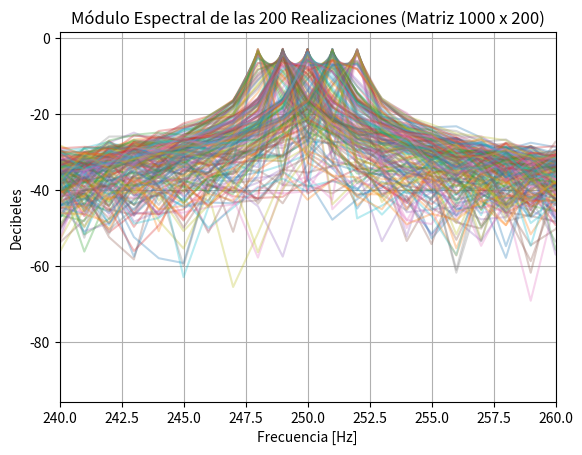
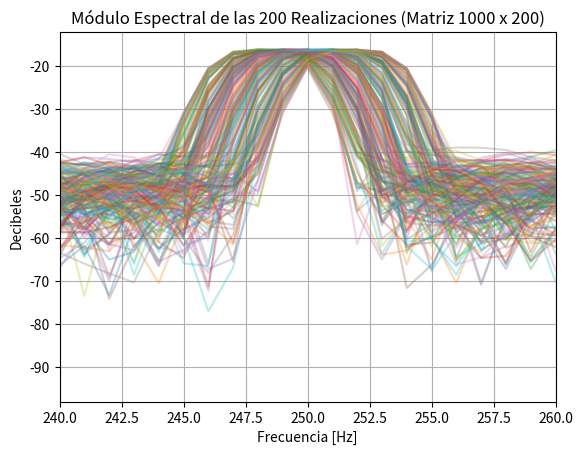
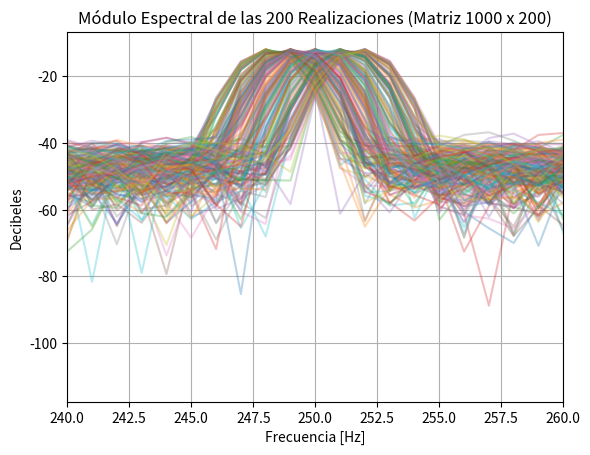
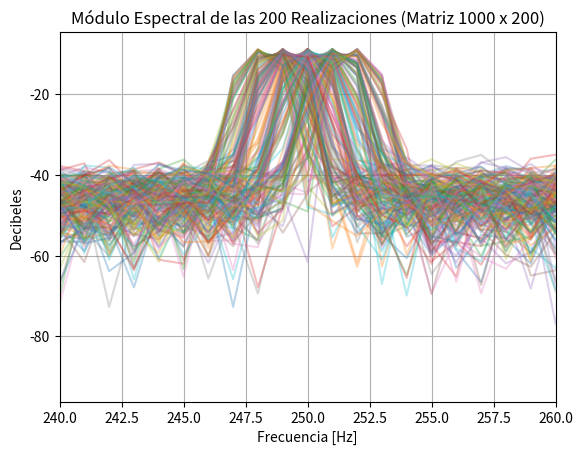
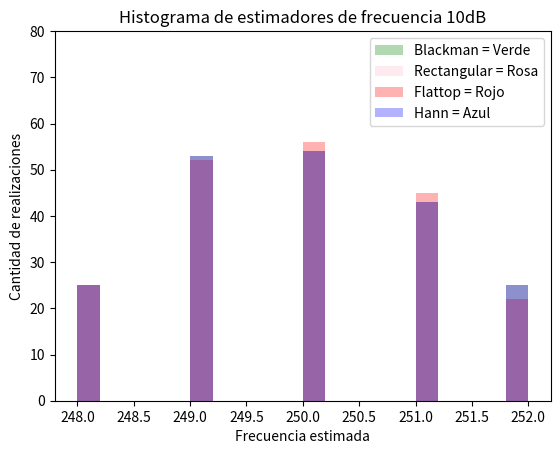
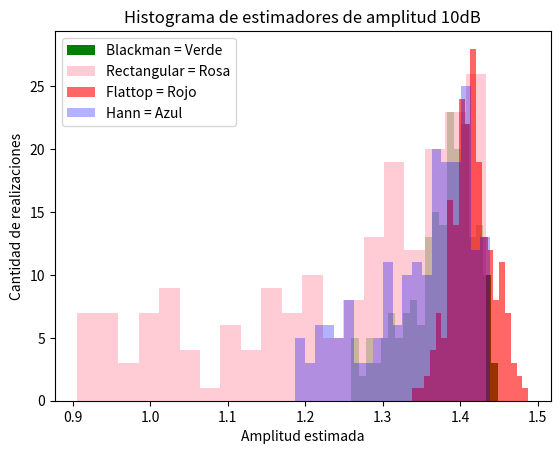
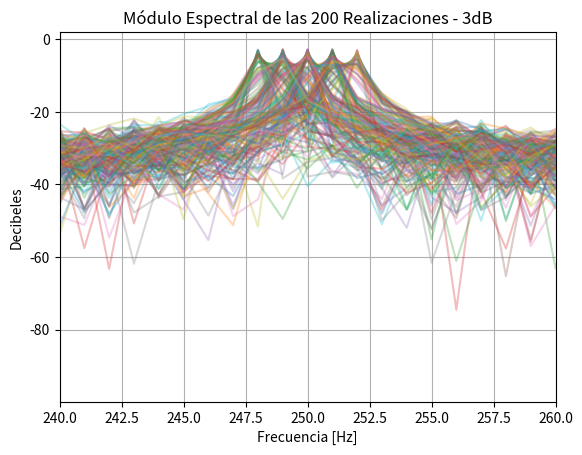
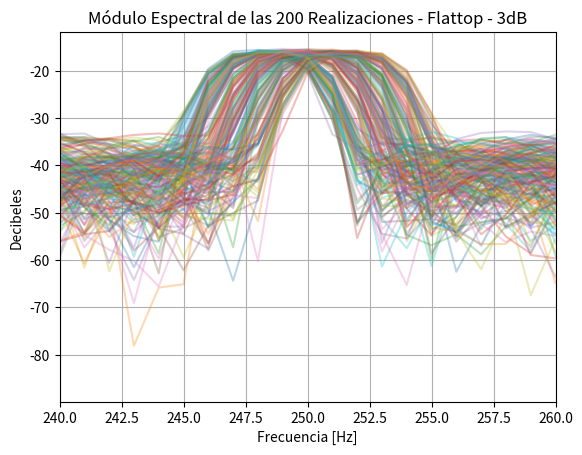
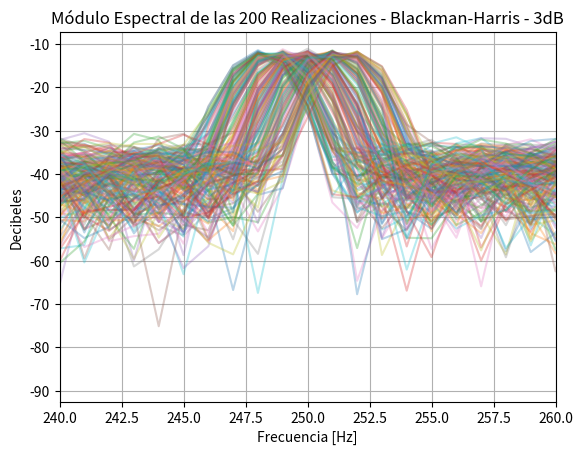
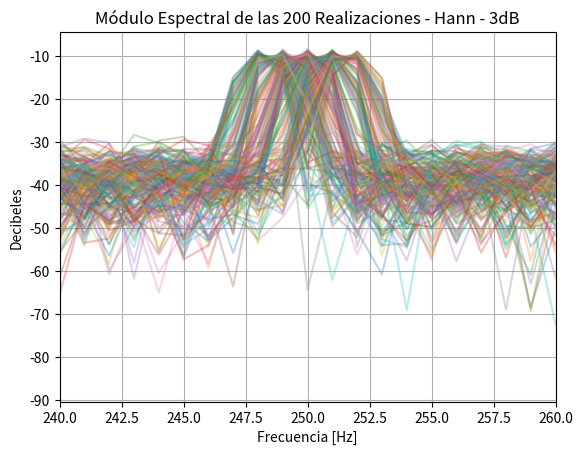
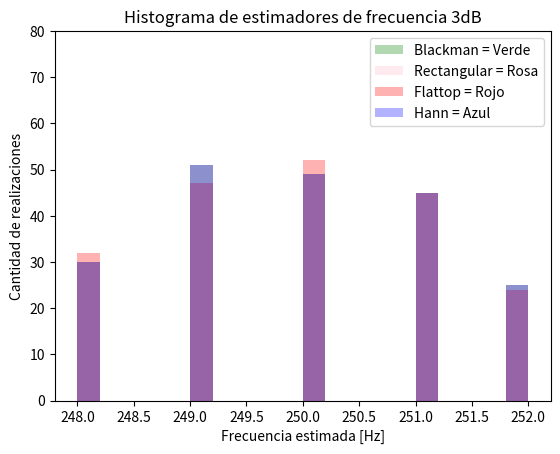
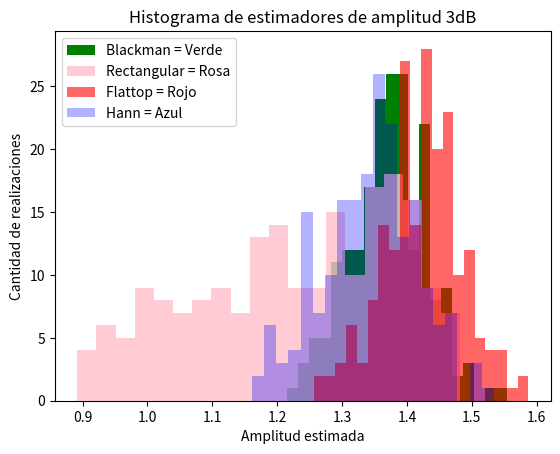

Recreate these plots in Python, in order.
#!/usr/bin/env python3
# -*- coding: utf-8 -*-
"""
Created on Wed Sep 16 12:11:26 2026

@author: joaco
"""

import numpy as np
import matplotlib.pyplot as plt
import scipy.signal.windows as sg

#%% Variables

a0 = np.sqrt(2)
N = 1000
omega0 = 250 #en realidad es pi sobre cuatro pero func
Na = 1 #Reemplazar por ruido
fr =  1#cambiarlo por ruido
fs = 1000
R = 200 # Itereaciones del experimento
#varianza = 0.1 aca habria que ver si es esta o la otra

limiteUniforme = 2
P_s = 1 #Potencia
snr_db = 10 #Decibeles
varianza = P_s / (10**(snr_db / 10))
sigma = np.sqrt(varianza)

#%% Condicionando las variables

# Hacer las de ruido
Na = np.random.normal(0.0, sigma, (N, R))
# Hecho matriz para poder sumarlo a la funcion sen

fr = np.random.uniform(-limiteUniforme, limiteUniforme, R)
# 200 por la cantidad de iteraciones de expermiento



# Matrices
n_col = np.arange(N).reshape(N, 1)

#omega1 = omega0 + (fr*(2*(np.pi) / N))

omega1 = 2 * np.pi * (omega0 + fr) / N #Cual de los dos estara bien???
# Vos a este lo multiplicas todo por pi por el hecho de que tiene que star en radianes?

omega1 = omega1.reshape(1, R)
# no hace falta el arange en este

#%% Creacion de funciones

# Eje de frecuencia
ff_vector = np.fft.fftfreq(N, d=1 / fs)
ff_vector_pos = ff_vector[:N//2]

# Hago mi funcion
f_sen = a0 *np.sin(omega1 * n_col) + Na


#FFt
f_fft = (1/N) * np.fft.fft(f_sen, axis=0)

# Formula de potencia --> elevo al cuadrado y divido por 2 para tener Watts
potencia_lineal = (np.abs(f_fft[:N // 2, :]))**2
 
dens_pot = 10 * np.log10(potencia_lineal + 1e-12)

# Estimador de frecuencia
indice_pico = np.argmax(np.abs(f_fft[:N // 2, :]), axis=0)

om_f = ff_vector_pos[indice_pico]

# Estimador de amplitud
a_1_2= 2 * np.abs(f_fft[indice_pico, np.arange(R)])


#%% Ventanas

#La rectangular ya esta hecha pq es multiplicado por uno

####################################################
#FLATTOP
####################################################

# Genero una funcion que sea la multiplicada por mi ventana
f_flattop =  f_sen * sg.flattop(N).reshape(N, 1)
#Por que se le pone el reshape a este

f_flattop_fft = (1/N) * np.fft.fft(f_flattop, axis=0)

# Formula de potencia --> elevo al cuadrado y divido por 2 para tener Watts
potencia_lineal_flattop = (np.abs(f_flattop_fft[:N // 2, :]))**2
 
dens_pot_flattop = 10 * np.log10(potencia_lineal_flattop + 1e-12)

# Estimador de amplitud
indice_pico_flattop= np.argmax(np.abs(f_flattop_fft[:N // 2, :]), axis=0)

a_1_2_flattop = (2 * np.abs(f_flattop_fft[indice_pico_flattop, np.arange(R)])) / np.mean(sg.flattop(N))


# Estimador de frecuencia
om_flattop = ff_vector_pos[indice_pico_flattop]


####################################################
#BLACKMANHARRIS
####################################################

# Genero una funcion que sea la multiplicada por mi ventana
f_blackman =  f_sen * sg.blackmanharris(N).reshape(N, 1)
#Por que se le pone el reshape a este

f_blackman_fft = (1/N) * np.fft.fft(f_blackman, axis=0)

# Formula de potencia --> elevo al cuadrado y divido por 2 para tener Watts
potencia_lineal_blackman = (np.abs(f_blackman_fft[:N // 2, :]))**2
 
dens_pot_blackman = 10 * np.log10(potencia_lineal_blackman + 1e-12)

# Estimador de amplitud
indice_pico_blackman = np.argmax(np.abs(f_blackman_fft[:N // 2, :]), axis=0)

a_1_2_blackman = (2 * np.abs(f_blackman_fft[indice_pico_blackman, np.arange(R)])) / np.mean(sg.blackmanharris(N))

# Estimador de frecuencia
om_blackman = ff_vector_pos[indice_pico_blackman]


####################################################
#HANN
####################################################

# Genero una funcion que sea la multiplicada por mi ventana
f_hann =  f_sen * sg.hann(N).reshape(N, 1)
#Por que se le pone el reshape a este

f_hann_fft = (1/N) * np.fft.fft(f_hann, axis=0)

# Formula de potencia --> elevo al cuadrado y divido por 2 para tener Watts
potencia_lineal_hann = (np.abs(f_hann_fft[:N // 2, :]))**2
 
dens_pot_hann = 10 * np.log10(potencia_lineal_hann + 1e-12)


# Estimador de amplitud
indice_pico_hann = np.argmax(np.abs(f_hann_fft[:N // 2, :]), axis=0)

a_1_2_hann = (2 * np.abs(f_hann_fft[indice_pico_hann, np.arange(R)])) / np.mean(sg.hann(N))


# Estimador de frecuencia
om_hann = ff_vector_pos[indice_pico_hann]


#%% Graficos

######################################
# Grafico de ventana rectangular
######################################

plt.figure()
plt.plot(ff_vector_pos, dens_pot, alpha=0.3)
plt.title('Módulo Espectral de las 200 Realizaciones (Matriz 1000 x 200)')
plt.xlabel('Frecuencia [Hz]')
plt.ylabel('Decibeles')
plt.xlim(240, 260) 
plt.grid(True)
plt.show()

######################################
# Grafico de ventana flattop
######################################

plt.figure()
plt.plot(ff_vector_pos, dens_pot_flattop, alpha=0.3)
plt.title('Módulo Espectral de las 200 Realizaciones (Matriz 1000 x 200)')
plt.xlabel('Frecuencia [Hz]')
plt.ylabel('Decibeles')
plt.xlim(240, 260) 
plt.grid(True)
plt.show()


######################################
# Grafico de ventana blackman
######################################

plt.figure()
plt.plot(ff_vector_pos, dens_pot_blackman, alpha=0.3)
plt.title('Módulo Espectral de las 200 Realizaciones (Matriz 1000 x 200)')
plt.xlabel('Frecuencia [Hz]')
plt.ylabel('Decibeles')
plt.xlim(240, 260) 
plt.grid(True)
plt.show()

######################################
# Grafico de ventana blackman
######################################

plt.figure()
plt.plot(ff_vector_pos, dens_pot_hann, alpha=0.3)
plt.title('Módulo Espectral de las 200 Realizaciones (Matriz 1000 x 200)')
plt.xlabel('Frecuencia [Hz]')
plt.ylabel('Decibeles')
plt.xlim(240, 260) 
plt.grid(True)
plt.show()

######################################
# Grafico de los histogramas
######################################

# FRECUENCIA

plt.figure()
plt.hist(om_blackman, bins = 20, alpha = 0.3, label= 'Blackman', color= 'Green')
plt.hist(om_f, bins = 20, alpha = 0.3, label= 'Rectangular', color= 'Pink')
plt.hist(om_flattop, bins = 20, alpha = 0.3, label= 'Flattop', color= 'Red')
plt.hist(om_hann, bins = 20, alpha = 0.3, label= 'Hann', color= 'Blue')
plt.ylim(0, 80)
plt.legend(['Blackman = Verde', 'Rectangular = Rosa', 'Flattop = Rojo', 'Hann = Azul'])
plt.xlabel('Frecuencia estimada')
plt.ylabel('Cantidad de realizaciones')
plt.title('Histograma de estimadores de frecuencia 10dB')
plt.show() 

# AMPLITUD

plt.figure()
plt.hist(a_1_2_blackman, bins = 20, alpha = 1, label= 'Blackman', color= 'Green')
plt.hist(a_1_2, bins = 20, alpha = 0.8, label= 'Rectangular', color= 'Pink')
plt.hist(a_1_2_flattop, bins = 20, alpha = 0.6, label= 'Flattop', color= 'Red')
plt.hist(a_1_2_hann, bins = 20, alpha = 0.3, label= 'Hann', color= 'Blue')
plt.legend(['Blackman = Verde', 'Rectangular = Rosa', 'Flattop = Rojo', 'Hann = Azul'])
plt.xlabel('Amplitud estimada')
plt.ylabel('Cantidad de realizaciones')
plt.title('Histograma de estimadores de amplitud 10dB')
plt.show() 

#%% Cuadros de estimadores



###########################
# Sesgo rectangular
###########################

MediaRec = np.mean(a_1_2) #Calcula el valor medio de las estimaciones que hace
VarRec = np.var(a_1_2)
# Calculo sesgo, restando el valor original con obtenido

sesgoRec = MediaRec - a0

print('ESTIMADORES DE AMPLITUD')

print('---------------------------------------------')
print('Sesgo y Varianza de ventana rectangular en 10dB')
print('Sesgo rec= ', sesgoRec)
print('Varianza rec=', VarRec)

###########################
# Sesgo flattop
###########################

MediaFlat = np.mean(a_1_2_flattop)
VarFlat = np.var(a_1_2_flattop)
sesgoFlat = MediaFlat - a0

print('---------------------------------------------')
print('Sesgo y Varianza de ventana falttop en 10dB')
print('Sesgo flat= ', sesgoFlat)
print('Varianza flat=', VarFlat)

###########################
# Sesgo blackman
###########################

MediaBlack = np.mean(a_1_2_blackman)
VarBlack = np.var(a_1_2_blackman)
sesgoBlack = MediaBlack - a0

print('---------------------------------------------')
print('Sesgo y Varianza de ventana blackman en 10dB')
print('Sesgo black= ', sesgoBlack)
print('Varianza black=', VarBlack)

###########################
# Sesgo Hann
###########################

MediaHann = np.mean(a_1_2_hann)
VarHann = np.var(a_1_2_hann)
sesgoHann = MediaHann - a0

print('---------------------------------------------')
print('Sesgo y Varianza de ventana Hann en 10dB')
print('Sesgo black= ', sesgoHann)
print('Varianza black=', VarHann)

##################################################################################
#FRECUENCIA
##################################################################################

###########################
# Sesgo rectangular
###########################

MediaRecOm = np.mean(om_f) 
VarRecOm = np.var(om_f)


sesgoRecOm = MediaRecOm - omega0

print('________________________________________________ ')
print('ESTIMADORES DE FRECUENCIA')

print('---------------------------------------------')
print('Sesgo y Varianza de ventana rectangular en 10dB')
print('Sesgo rec= ', sesgoRecOm)
print('Varianza rec=', VarRecOm)

###########################
# Sesgo flattop
###########################

MediaFlatOm = np.mean(om_flattop)
VarFlatOm = np.var(om_flattop)
sesgoFlatOm = MediaFlatOm - omega0 

print('---------------------------------------------')
print('Sesgo y Varianza de ventana falttop en 10dB')
print('Sesgo flat= ', sesgoFlatOm)
print('Varianza flat=', VarFlatOm)

###########################
# Sesgo blackman
###########################

MediaBlackOm = np.mean(om_blackman)
VarBlackOm = np.var(om_blackman)
sesgoBlackOm = MediaBlackOm - omega0 

print('---------------------------------------------')
print('Sesgo y Varianza de ventana blackman en 10dB')
print('Sesgo black= ', sesgoBlackOm)
print('Varianza black=', VarBlackOm)

###########################
# Sesgo Hann
###########################

MediaHannOm = np.mean(om_hann)
VarHannOm = np.var(om_hann)
sesgoHannOm = MediaHannOm - omega0 

print('---------------------------------------------')
print('Sesgo y Varianza de ventana Hann en 10dB')
print('Sesgo black= ', sesgoHannOm)
print('Varianza black=', VarHannOm)

#%% EXPERIMENTO 3 dB

snr_db_3 = 3
varianza_3 = P_s / (10**(snr_db_3 / 10))
sigma_3 = np.sqrt(varianza_3)

#%% Condicionando las variables

# Hacer las de ruido
Na_3 = np.random.normal(0.0, sigma_3, (N, R))

fr_3 = np.random.uniform(-limiteUniforme, limiteUniforme, R)

# Matrices
n_col_3 = np.arange(N).reshape(N, 1)

omega1_3 = 2 * np.pi * (omega0 + fr_3) / fs

omega1_3 = omega1_3.reshape(1, R)

#%% Creacion de funciones

# Hago mi funcion
f_sen_3 = a0 * np.sin(omega1_3 * n_col_3) + Na_3


#FFT
f_fft_3 = (1/N) * np.fft.fft(f_sen_3, axis=0)

potencia_lineal_3 = (np.abs(f_fft_3[:N // 2, :]))**2

dens_pot_3 = 10 * np.log10(potencia_lineal_3 + 1e-12)


# Estimador de frecuencia
indice_pico_3 = np.argmax(np.abs(f_fft_3[:N // 2, :]), axis=0)

om_f_3 = ff_vector_pos[indice_pico_3]

# Estimador de amplitud
a_1_2_3 = 2 * np.abs(f_fft_3[indice_pico_3, np.arange(R)])


#%% Ventanas

# La rectangular ya esta hecha porque es multiplicado por uno


####################################################
# FLATTOP
####################################################

f_flattop_3 = f_sen_3 * sg.flattop(N).reshape(N, 1)

f_flattop_fft_3 = (1/N) * np.fft.fft(f_flattop_3, axis=0)

potencia_lineal_flattop_3 = (np.abs(f_flattop_fft_3[:N // 2, :]))**2

dens_pot_flattop_3 = 10 * np.log10(potencia_lineal_flattop_3 + 1e-12)

# Estimador de amplitud
indice_pico_flattop_3 = np.argmax(np.abs(f_flattop_fft_3[:N // 2, :]), axis=0)

a_1_2_flattop_3 = (2 * np.abs(f_flattop_fft_3[indice_pico_flattop_3, np.arange(R)])) / np.mean(sg.flattop(N))

# Estimador de frecuencia
om_flattop_3 = ff_vector_pos[indice_pico_flattop_3]


####################################################
# BLACKMANHARRIS
####################################################

f_blackman_3 = f_sen_3 * sg.blackmanharris(N).reshape(N, 1)

f_blackman_fft_3 = (1/N) * np.fft.fft(f_blackman_3, axis=0)

potencia_lineal_blackman_3 = (np.abs(f_blackman_fft_3[:N // 2, :]))**2

dens_pot_blackman_3 = 10 * np.log10(potencia_lineal_blackman_3 + 1e-12)

# Estimador de amplitud
indice_pico_blackman_3 = np.argmax(np.abs(f_blackman_fft_3[:N // 2, :]), axis=0)

a_1_2_blackman_3 = (2 * np.abs(f_blackman_fft_3[indice_pico_blackman_3, np.arange(R)])) / np.mean(sg.blackmanharris(N))

# Estimador de frecuencia
om_blackman_3 = ff_vector_pos[indice_pico_blackman_3]


####################################################
# HANN
####################################################

f_hann_3 = f_sen_3 * sg.hann(N).reshape(N, 1)

f_hann_fft_3 = (1/N) * np.fft.fft(f_hann_3, axis=0)

potencia_lineal_hann_3 = (np.abs(f_hann_fft_3[:N // 2, :]))**2

dens_pot_hann_3 = 10 * np.log10(potencia_lineal_hann_3 + 1e-12)

# Estimador de amplitud
indice_pico_hann_3 = np.argmax(np.abs(f_hann_fft_3[:N // 2, :]), axis=0)

a_1_2_hann_3 = (2 * np.abs(f_hann_fft_3[indice_pico_hann_3, np.arange(R)])) / np.mean(sg.hann(N))

# Estimador de frecuencia
om_hann_3 = ff_vector_pos[indice_pico_hann_3]


#%% Graficos

######################################
# Grafico de ventana rectangular
######################################

plt.figure()
plt.plot(ff_vector_pos, dens_pot_3, alpha=0.3)
plt.title('Módulo Espectral de las 200 Realizaciones - 3dB')
plt.xlabel('Frecuencia [Hz]')
plt.ylabel('Decibeles')
plt.xlim(240, 260)
plt.grid(True)
plt.show()


######################################
# Grafico de ventana flattop
######################################

plt.figure()
plt.plot(ff_vector_pos, dens_pot_flattop_3, alpha=0.3)
plt.title('Módulo Espectral de las 200 Realizaciones - Flattop - 3dB')
plt.xlabel('Frecuencia [Hz]')
plt.ylabel('Decibeles')
plt.xlim(240, 260)
plt.grid(True)
plt.show()


######################################
# Grafico de ventana blackman
######################################

plt.figure()
plt.plot(ff_vector_pos, dens_pot_blackman_3, alpha=0.3)
plt.title('Módulo Espectral de las 200 Realizaciones - Blackman-Harris - 3dB')
plt.xlabel('Frecuencia [Hz]')
plt.ylabel('Decibeles')
plt.xlim(240, 260)
plt.grid(True)
plt.show()


######################################
# Grafico de ventana Hann
######################################

plt.figure()
plt.plot(ff_vector_pos, dens_pot_hann_3, alpha=0.3)
plt.title('Módulo Espectral de las 200 Realizaciones - Hann - 3dB')
plt.xlabel('Frecuencia [Hz]')
plt.ylabel('Decibeles')
plt.xlim(240, 260)
plt.grid(True)
plt.show()


######################################
# Grafico de los histogramas
######################################

# FRECUENCIA

plt.figure()
plt.hist(om_blackman_3, bins=20, alpha=0.3, label='Blackman', color='Green')
plt.hist(om_f_3, bins=20, alpha=0.3, label='Rectangular', color='Pink')
plt.hist(om_flattop_3, bins=20, alpha=0.3, label='Flattop', color='Red')
plt.hist(om_hann_3, bins=20, alpha=0.3, label='Hann', color='Blue')
plt.ylim(0, 80)
plt.legend(['Blackman = Verde', 'Rectangular = Rosa', 'Flattop = Rojo', 'Hann = Azul'])
plt.xlabel('Frecuencia estimada [Hz]')
plt.ylabel('Cantidad de realizaciones')
plt.title('Histograma de estimadores de frecuencia 3dB')
plt.show()


# AMPLITUD

plt.figure()
plt.hist(a_1_2_blackman_3, bins=20, alpha=1, label='Blackman', color='Green')
plt.hist(a_1_2_3, bins=20, alpha=0.8, label='Rectangular', color='Pink')
plt.hist(a_1_2_flattop_3, bins=20, alpha=0.6, label='Flattop', color='Red')
plt.hist(a_1_2_hann_3, bins=20, alpha=0.3, label='Hann', color='Blue')
plt.legend(['Blackman = Verde', 'Rectangular = Rosa', 'Flattop = Rojo', 'Hann = Azul'])
plt.xlabel('Amplitud estimada')
plt.ylabel('Cantidad de realizaciones')
plt.title('Histograma de estimadores de amplitud 3dB')
plt.show()


#%% Cuadros de estimadores 3dB


###########################
# AMPLITUD
###########################

MediaRec_3 = np.mean(a_1_2_3)
VarRec_3 = np.var(a_1_2_3)

sesgoRec_3 = MediaRec_3 - a0

print('ESTIMADORES DE AMPLITUD - 3dB')

print('---------------------------------------------')
print('Sesgo y Varianza de ventana rectangular en 3dB')
print('Sesgo rec= ', sesgoRec_3)
print('Varianza rec=', VarRec_3)


###########################
# Sesgo flattop
###########################

MediaFlat_3 = np.mean(a_1_2_flattop_3)
VarFlat_3 = np.var(a_1_2_flattop_3)

sesgoFlat_3 = MediaFlat_3 - a0

print('---------------------------------------------')
print('Sesgo y Varianza de ventana flattop en 3dB')
print('Sesgo flat= ', sesgoFlat_3)
print('Varianza flat=', VarFlat_3)


###########################
# Sesgo blackman
###########################

MediaBlack_3 = np.mean(a_1_2_blackman_3)
VarBlack_3 = np.var(a_1_2_blackman_3)

sesgoBlack_3 = MediaBlack_3 - a0

print('---------------------------------------------')
print('Sesgo y Varianza de ventana blackman en 3dB')
print('Sesgo black= ', sesgoBlack_3)
print('Varianza black=', VarBlack_3)


###########################
# Sesgo Hann
###########################

MediaHann_3 = np.mean(a_1_2_hann_3)
VarHann_3 = np.var(a_1_2_hann_3)

sesgoHann_3 = MediaHann_3 - a0

print('---------------------------------------------')
print('Sesgo y Varianza de ventana Hann en 3dB')
print('Sesgo Hann= ', sesgoHann_3)
print('Varianza Hann=', VarHann_3)


##################################################################################
# FRECUENCIA
##################################################################################

###########################
# Sesgo rectangular
###########################

MediaRecOm_3 = np.mean(om_f_3)
VarRecOm_3 = np.var(om_f_3)

sesgoRecOm_3 = MediaRecOm_3 - omega0

print('________________________________________________ ')
print('ESTIMADORES DE FRECUENCIA - 3dB')

print('---------------------------------------------')
print('Sesgo y Varianza de ventana rectangular en 3dB')
print('Sesgo rec= ', sesgoRecOm_3)
print('Varianza rec=', VarRecOm_3)


###########################
# Sesgo flattop
###########################

MediaFlatOm_3 = np.mean(om_flattop_3)
VarFlatOm_3 = np.var(om_flattop_3)

sesgoFlatOm_3 = MediaFlatOm_3 - omega0

print('---------------------------------------------')
print('Sesgo y Varianza de ventana flattop en 3dB')
print('Sesgo flat= ', sesgoFlatOm_3)
print('Varianza flat=', VarFlatOm_3)


###########################
# Sesgo blackman
###########################

MediaBlackOm_3 = np.mean(om_blackman_3)
VarBlackOm_3 = np.var(om_blackman_3)

sesgoBlackOm_3 = MediaBlackOm_3 - omega0

print('---------------------------------------------')
print('Sesgo y Varianza de ventana blackman en 3dB')
print('Sesgo black= ', sesgoBlackOm_3)
print('Varianza black=', VarBlackOm_3)


###########################
# Sesgo Hann
###########################

MediaHannOm_3 = np.mean(om_hann_3)
VarHannOm_3 = np.var(om_hann_3)

sesgoHannOm_3 = MediaHannOm_3 - omega0

print('---------------------------------------------')
print('Sesgo y Varianza de ventana Hann en 3dB')
print('Sesgo Hann= ', sesgoHannOm_3)
print('Varianza Hann=', VarHannOm_3)
